Dataset: dataset (GitHub, MohamedRagabAbbas/Brain-Tumor-Detection-and-Classification). Classes: glioma, meningioma, no tumor, pituitary tumor.

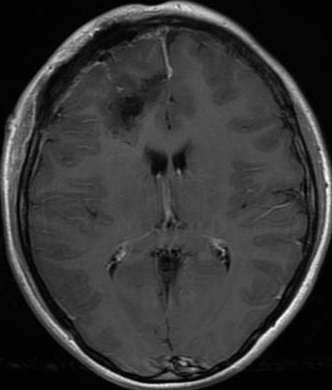
Label: glioma

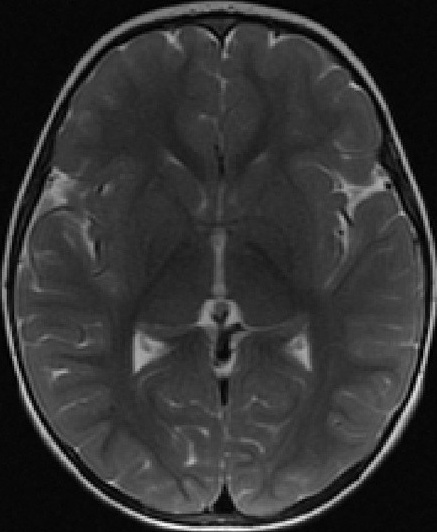
Label: no tumor

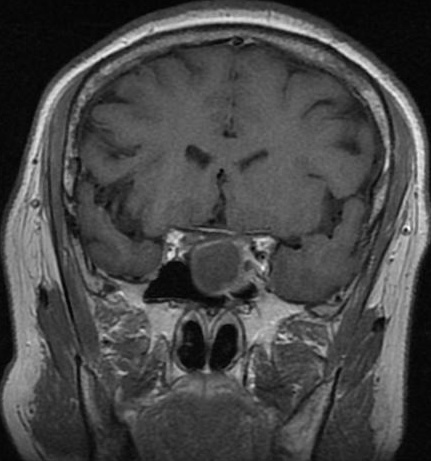
Label: pituitary tumor

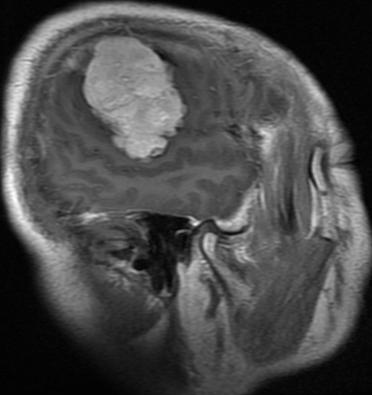
Label: meningioma

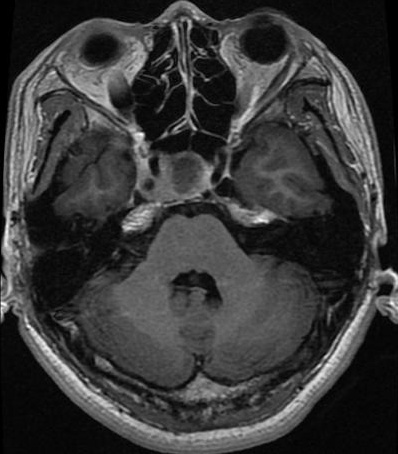
Label: pituitary tumor

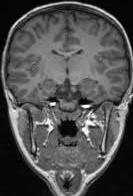
Label: no tumor
